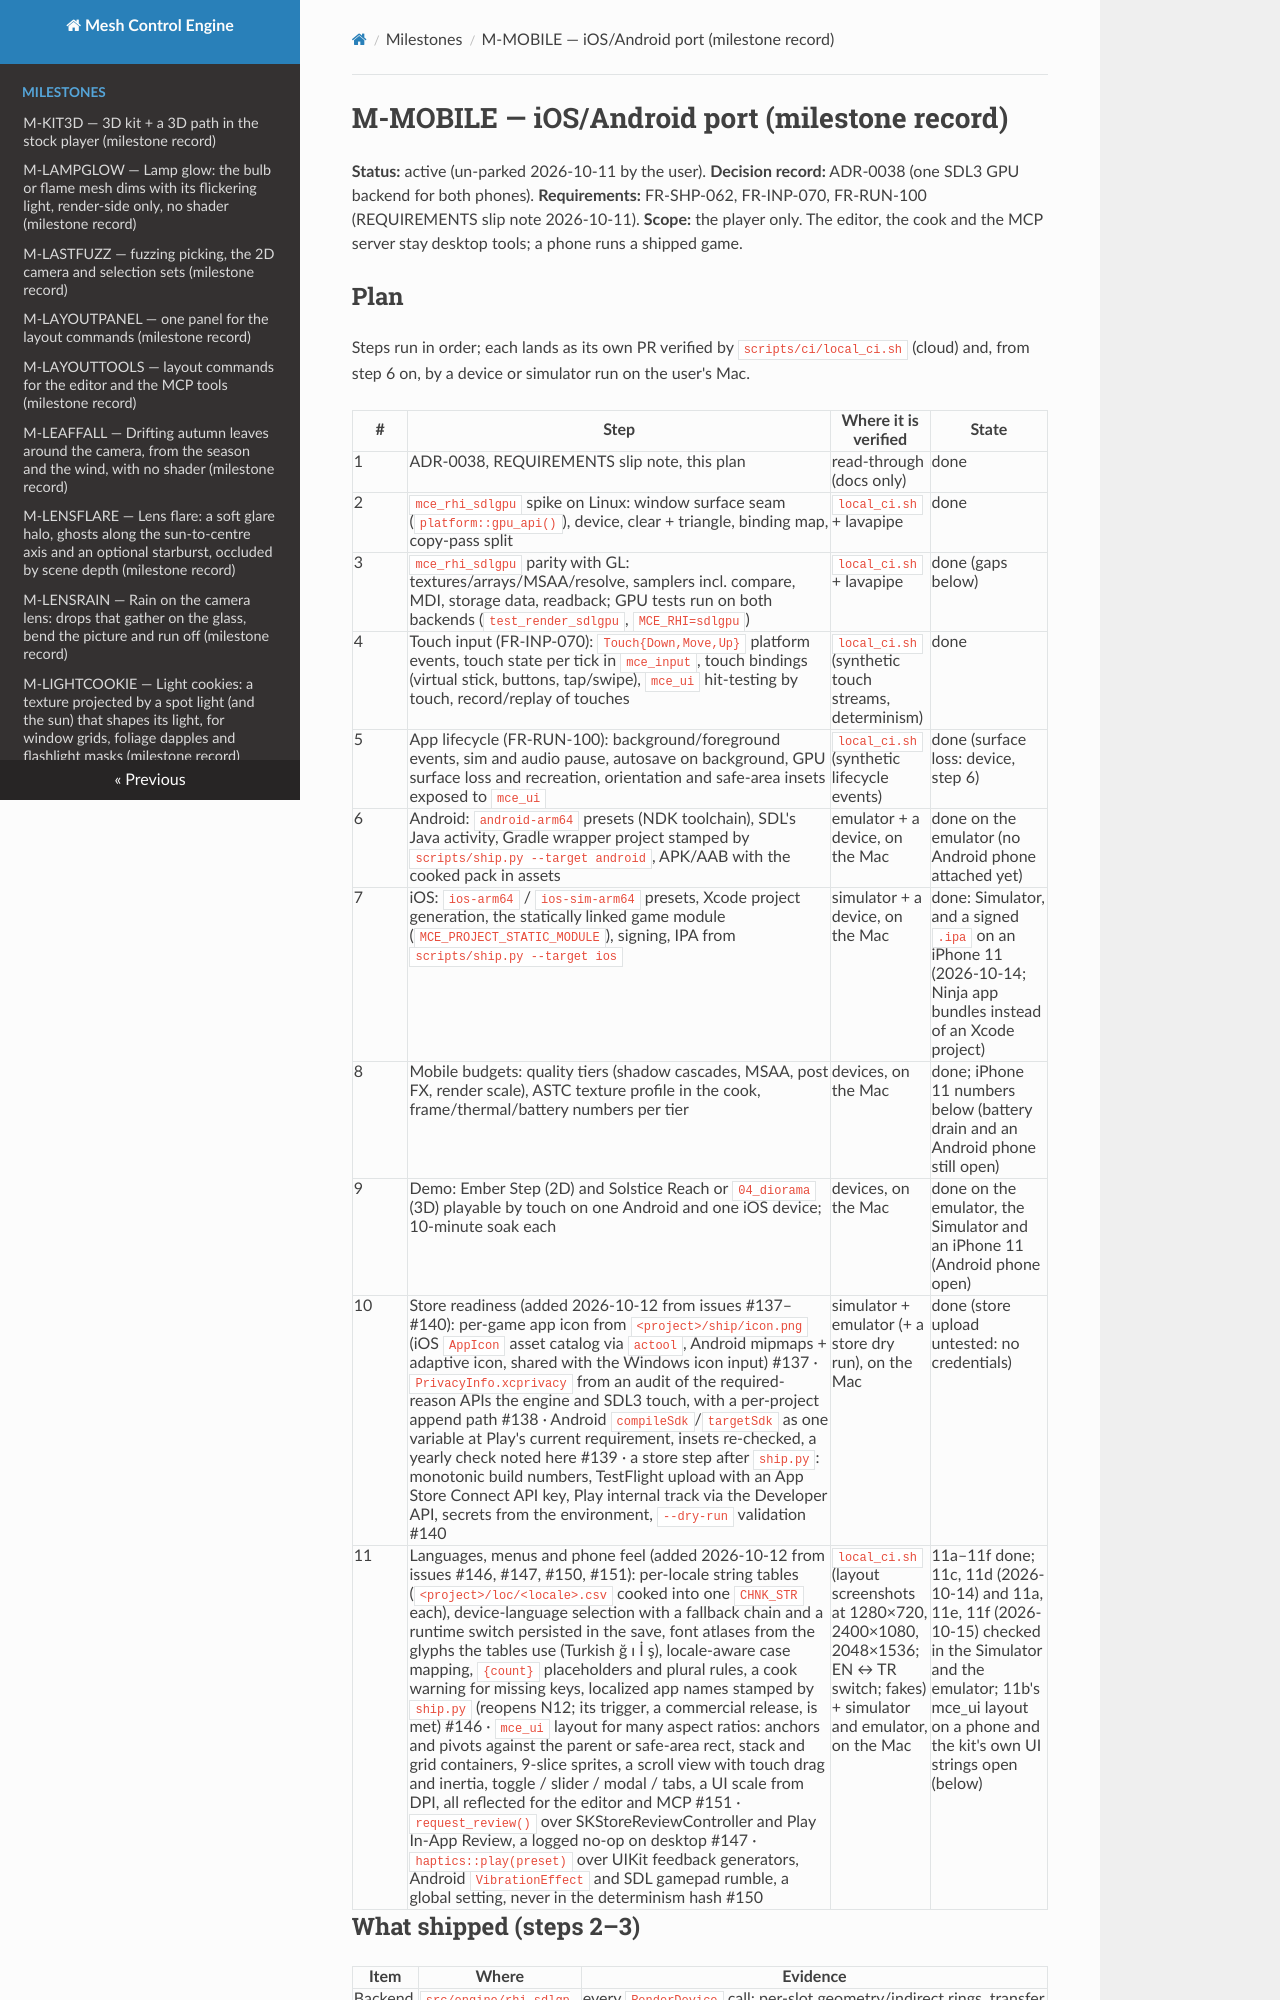

repository: sberkan09/mesh_control_engine · page: milestones/M-MOBILE/index.html · generator: mkdocs

# M-MOBILE — iOS/Android port (milestone record)

**Status:** active (un-parked 2026-10-11 by the user). **Decision record:** ADR-0038 (one SDL3 GPU backend for
both phones). **Requirements:** FR-SHP-062, FR-INP-070, FR-RUN-100 (REQUIREMENTS slip note 2026-10-11).
**Scope:** the player only. The editor, the cook and the MCP server stay desktop tools; a phone runs a shipped game.

## Plan

Steps run in order; each lands as its own PR verified by `scripts/ci/local_ci.sh` (cloud) and, from step 6 on, by
a device or simulator run on the user's Mac.

| # | Step | Where it is verified | State |
|---|---|---|---|
| 1 | ADR-0038, REQUIREMENTS slip note, this plan | read-through (docs only) | done |
| 2 | `mce_rhi_sdlgpu` spike on Linux: window surface seam (`platform::gpu_api()`), device, clear + triangle, binding map, copy-pass split | `local_ci.sh` + lavapipe | done |
| 3 | `mce_rhi_sdlgpu` parity with GL: textures/arrays/MSAA/resolve, samplers incl. compare, MDI, storage data, readback; GPU tests run on both backends (`test_render_sdlgpu`, `MCE_RHI=sdlgpu`) | `local_ci.sh` + lavapipe | done (gaps below) |
| 4 | Touch input (FR-INP-070): `Touch{Down,Move,Up}` platform events, touch state per tick in `mce_input`, touch bindings (virtual stick, buttons, tap/swipe), `mce_ui` hit-testing by touch, record/replay of touches | `local_ci.sh` (synthetic touch streams, determinism) | done |
| 5 | App lifecycle (FR-RUN-100): background/foreground events, sim and audio pause, autosave on background, GPU surface loss and recreation, orientation and safe-area insets exposed to `mce_ui` | `local_ci.sh` (synthetic lifecycle events) | done (surface loss: device, step 6) |
| 6 | Android: `android-arm64` presets (NDK toolchain), SDL's Java activity, Gradle wrapper project stamped by `scripts/ship.py --target android`, APK/AAB with the cooked pack in assets | emulator + a device, on the Mac | done on the emulator (no Android phone attached yet) |
| 7 | iOS: `ios-arm64` / `ios-sim-arm64` presets, Xcode project generation, the statically linked game module (`MCE_PROJECT_STATIC_MODULE`), signing, IPA from `scripts/ship.py --target ios` | simulator + a device, on the Mac | done: Simulator, and a signed `.ipa` on an iPhone 11 (2026-10-14; Ninja app bundles instead of an Xcode project) |
| 8 | Mobile budgets: quality tiers (shadow cascades, MSAA, post FX, render scale), ASTC texture profile in the cook, frame/thermal/battery numbers per tier | devices, on the Mac | done; iPhone 11 numbers below (battery drain and an Android phone still open) |
| 9 | Demo: Ember Step (2D) and Solstice Reach or `04_diorama` (3D) playable by touch on one Android and one iOS device; 10-minute soak each | devices, on the Mac | done on the emulator, the Simulator and an iPhone 11 (Android phone open) |
| 10 | Store readiness (added 2026-10-12 from issues #137–#140): per-game app icon from `<project>/ship/icon.png` (iOS `AppIcon` asset catalog via `actool`, Android mipmaps + adaptive icon, shared with the Windows icon input) #137 · `PrivacyInfo.xcprivacy` from an audit of the required-reason APIs the engine and SDL3 touch, with a per-project append path #138 · Android `compileSdk`/`targetSdk` as one variable at Play's current requirement, insets re-checked, a yearly check noted here #139 · a store step after `ship.py`: monotonic build numbers, TestFlight upload with an App Store Connect API key, Play internal track via the Developer API, secrets from the environment, `--dry-run` validation #140 | simulator + emulator (+ a store dry run), on the Mac | done (store upload untested: no credentials) |
| 11 | Languages, menus and phone feel (added 2026-10-12 from issues #146, #147, #150, #151): per-locale string tables (`<project>/loc/<locale>.csv` cooked into one `CHNK_STR` each), device-language selection with a fallback chain and a runtime switch persisted in the save, font atlases from the glyphs the tables use (Turkish ğ ı İ ş), locale-aware case mapping, `{count}` placeholders and plural rules, a cook warning for missing keys, localized app names stamped by `ship.py` (reopens N12; its trigger, a commercial release, is met) #146 · `mce_ui` layout for many aspect ratios: anchors and pivots against the parent or safe-area rect, stack and grid containers, 9-slice sprites, a scroll view with touch drag and inertia, toggle / slider / modal / tabs, a UI scale from DPI, all reflected for the editor and MCP #151 · `request_review()` over SKStoreReviewController and Play In-App Review, a logged no-op on desktop #147 · `haptics::play(preset)` over UIKit feedback generators, Android `VibrationEffect` and SDL gamepad rumble, a global setting, never in the determinism hash #150 | `local_ci.sh` (layout screenshots at 1280×720, 2400×1080, 2048×1536; EN ↔ TR switch; fakes) + simulator and emulator, on the Mac | 11a–11f done; 11c, 11d (2026-10-14) and 11a, 11e, 11f (2026-10-15) checked in the Simulator and the emulator; 11b's mce_ui layout on a phone and the kit's own UI strings open (below) |
